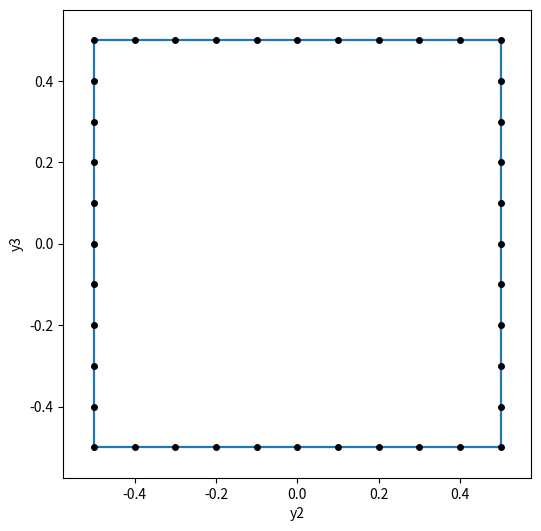

This chart was generated by the following Python code:
"""Square made of LINE (2-node) elements -- the shell/line mesh, and its image.

Run (from this folder):  python square_line_mesh.py
"""
import matplotlib
matplotlib.use("Agg")
import matplotlib.pyplot as plt
import numpy as np

############### User Input #################################
a = 1.0                  # square side
nseg = 10                # line elements per side
############################################################

h = a/2
corners = [(-h, -h), (h, -h), (h, h), (-h, h)]
pts = []
for k in range(4):
    p0, p1 = np.array(corners[k]), np.array(corners[(k+1) % 4])
    for i in range(nseg):
        pts.append(p0 + (p1-p0)*i/nseg)
pts = np.array(pts)
m = len(pts)
cells = np.array([[i, (i+1) % m] for i in range(m)], int)   # 2-node line elems

print("square line mesh: %d nodes, %d line elements (%d per side)"
      % (m, len(cells), nseg))

fig, ax = plt.subplots(figsize=(5.5, 5.5))
for n1, n2 in cells:
    ax.plot(pts[[n1, n2], 0], pts[[n1, n2], 1], "-", color="C0", lw=1.6)
ax.plot(pts[:, 0], pts[:, 1], "o", color="k", ms=4)
ax.set_aspect("equal")
ax.set_xlabel("y2")
ax.set_ylabel("y3")
lim = h*1.15
ax.set_xlim(-lim, lim); ax.set_ylim(-lim, lim)
fig.tight_layout()
fig.savefig("square_line_mesh.png", dpi=200)
print("wrote square_line_mesh.png")
